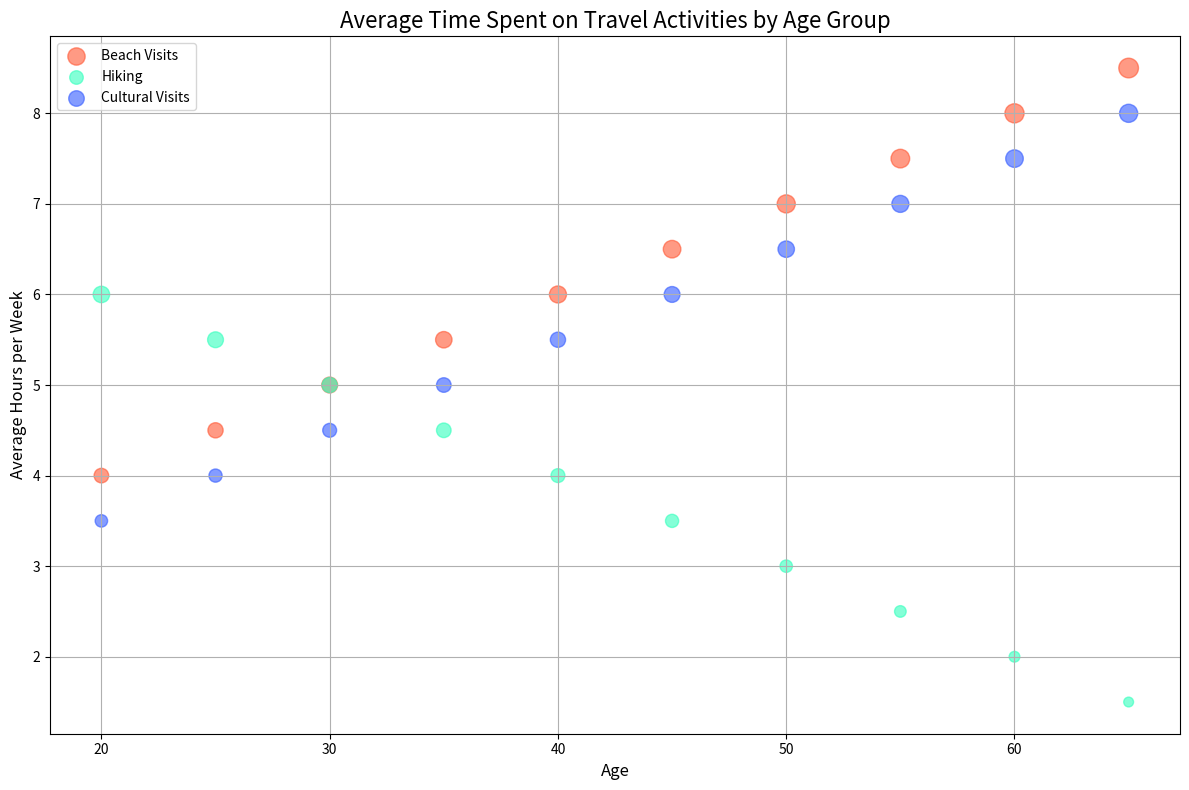

Write the Python code that produced this figure.

import matplotlib.pyplot as plt

# Data
ages = [20, 25, 30, 35, 40, 45, 50, 55, 60, 65]
beach_visits_hours = [4, 4.5, 5, 5.5, 6, 6.5, 7, 7.5, 8, 8.5]
beach_participants = [55, 60, 65, 70, 75, 80, 85, 90, 95, 100]
hiking_hours = [6, 5.5, 5, 4.5, 4, 3.5, 3, 2.5, 2, 1.5]
hiking_participants = [70, 65, 60, 55, 50, 45, 40, 35, 30, 25]
cultural_visits_hours = [3.5, 4, 4.5, 5, 5.5, 6, 6.5, 7, 7.5, 8]
cultural_participants = [40, 45, 50, 55, 60, 65, 70, 75, 80, 85]

# Create a bubble chart
plt.figure(figsize=(12, 8))  # Adjust the width and height

plt.scatter(ages, beach_visits_hours, s=[i * 2 for i in beach_participants], c='#FF5733', alpha=0.6, label='Beach Visits')
plt.scatter(ages, hiking_hours, s=[i * 2 for i in hiking_participants], c='#33FFBD', alpha=0.6, label='Hiking')
plt.scatter(ages, cultural_visits_hours, s=[i * 2 for i in cultural_participants], c='#335BFF', alpha=0.6, label='Cultural Visits')

# Customize the plot
plt.title('Average Time Spent on Travel Activities by Age Group', fontsize=16)
plt.xlabel('Age', fontsize=12)
plt.ylabel('Average Hours per Week', fontsize=12)
plt.legend()
plt.grid(True)
plt.tight_layout()

# Show the plot
plt.show()
